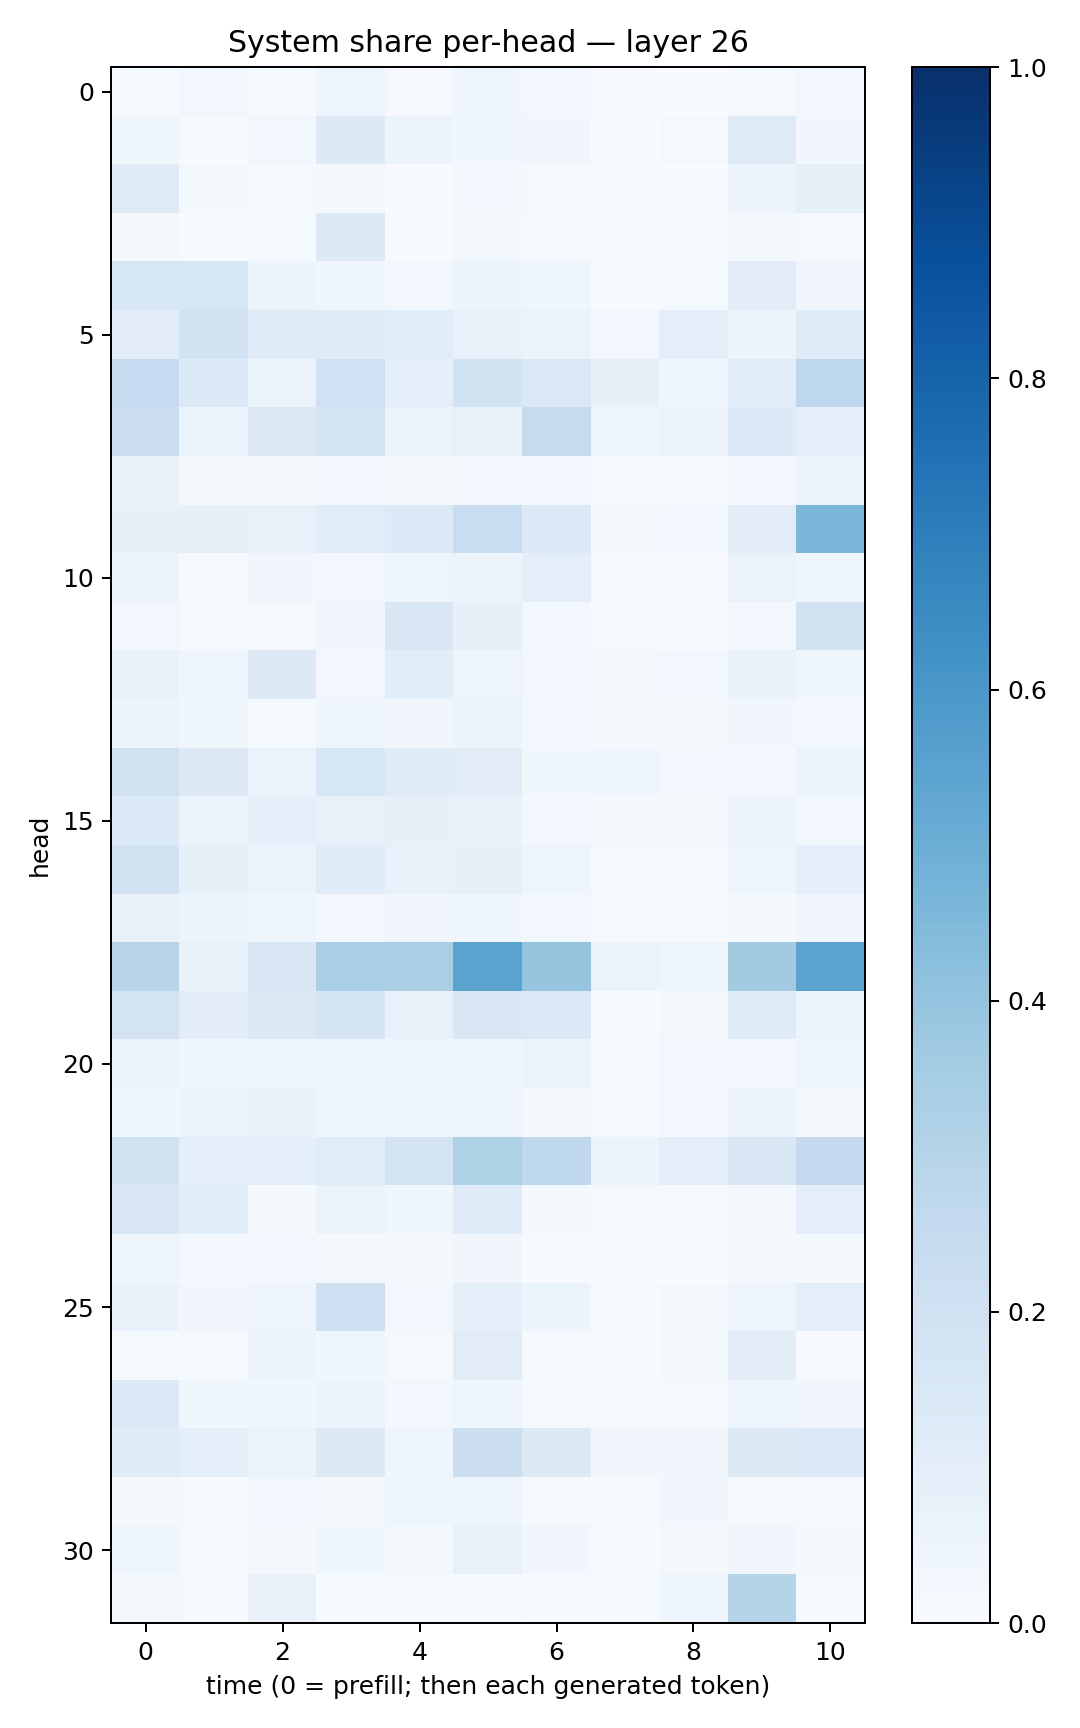

The data file committed next to this chart (first rows):
0.014830595, 0.028360354, 0.014880746, 0.041197892, 0.009586632, 0.03937443, 0.023902833, 0.005082314, 0.003602152, 0.014354629, 0.028843397
0.03597, 0.006465, 0.02564, 0.1273, 0.05337, 0.03695, 0.03153, 0.001581, 0.01217, 0.1249, 0.03297
0.1236, 0.01577, 0.01501, 0.01882, 0.003399, 0.0294, 0.01074, 0.003395, 0.00357, 0.05478, 0.08046
0.02267, 0.006483, 0.01215, 0.1291, 0.007775, 0.01962, 0.008388, 0.002969, 0.004422, 0.01624, 0.009906
0.1639, 0.1571, 0.05521, 0.04529, 0.02801, 0.05458, 0.0422, 0.00611, 0.014, 0.1112, 0.03208
0.1025, 0.1914, 0.1187, 0.1182, 0.1148, 0.07102, 0.06426, 0.02786, 0.09375, 0.06026, 0.1218
0.2466, 0.1348, 0.06472, 0.201, 0.0903, 0.1932, 0.1468, 0.08468, 0.04201, 0.1157, 0.2749
0.2243, 0.06615, 0.1273, 0.1669, 0.06393, 0.07044, 0.2426, 0.04637, 0.05628, 0.1342, 0.09377
0.06716, 0.01874, 0.01913, 0.02802, 0.0201, 0.02374, 0.02593, 0.005478, 0.008267, 0.02914, 0.06303
0.08073, 0.08009, 0.07752, 0.117, 0.1361, 0.2339, 0.137, 0.01869, 0.02368, 0.105, 0.4583
0.05585, 0.01404, 0.034, 0.0266, 0.04771, 0.0555, 0.0983, 0.006151, 0.008987, 0.06477, 0.04563
0.02979, 0.00992, 0.013, 0.03179, 0.149, 0.08117, 0.02778, 0.005162, 0.005021, 0.02717, 0.1881
0.07194, 0.04618, 0.1305, 0.02966, 0.1081, 0.0495, 0.02414, 0.02124, 0.02621, 0.06936, 0.0367
0.0538, 0.03621, 0.01321, 0.04131, 0.03399, 0.06031, 0.02601, 0.01715, 0.02226, 0.03137, 0.0309
0.1987, 0.13, 0.06587, 0.1592, 0.1173, 0.1114, 0.03678, 0.04034, 0.02969, 0.0307, 0.06384
0.1353, 0.05191, 0.08874, 0.0735, 0.08177, 0.07795, 0.03091, 0.02283, 0.01884, 0.05825, 0.0255
0.1883, 0.08477, 0.06487, 0.1206, 0.07502, 0.08265, 0.05046, 0.01514, 0.008727, 0.03967, 0.09276
0.07339, 0.05131, 0.04133, 0.03084, 0.03411, 0.03965, 0.02716, 0.005153, 0.006062, 0.02071, 0.03248
0.2957, 0.07798, 0.15, 0.3362, 0.3386, 0.5478, 0.3981, 0.06344, 0.05002, 0.3599, 0.5437
0.1804, 0.1028, 0.1293, 0.1717, 0.07478, 0.1489, 0.1383, 0.0076, 0.01881, 0.1199, 0.05426
0.05443, 0.03999, 0.04215, 0.05034, 0.04235, 0.04139, 0.06363, 0.01138, 0.02344, 0.02856, 0.0402
0.03651, 0.05205, 0.06708, 0.04094, 0.04223, 0.046, 0.02286, 0.01391, 0.02815, 0.05505, 0.01941
0.1945, 0.09136, 0.09086, 0.1168, 0.1833, 0.3218, 0.2707, 0.05295, 0.09731, 0.1487, 0.2518
0.1506, 0.1083, 0.02249, 0.06353, 0.03693, 0.1199, 0.02002, 0.008263, 0.007807, 0.0234, 0.09828
0.03947, 0.02651, 0.02402, 0.02235, 0.02289, 0.03209, 0.006463, 0.001368, 0.001967, 0.01869, 0.01563
0.06987, 0.03211, 0.05032, 0.2061, 0.02489, 0.08739, 0.05334, 0.007031, 0.01814, 0.04846, 0.09818
0.01433, 0.01196, 0.05794, 0.04207, 0.008498, 0.1105, 0.01026, 0.006572, 0.01607, 0.1043, 0.00943
0.1361, 0.03518, 0.04005, 0.0542, 0.02804, 0.04601, 0.01323, 0.008955, 0.01029, 0.04414, 0.03221
0.1182, 0.0898, 0.0658, 0.1266, 0.04395, 0.2167, 0.1258, 0.03385, 0.03215, 0.1287, 0.1329
0.02018, 0.008215, 0.02789, 0.01873, 0.04504, 0.04844, 0.01489, 0.006208, 0.03127, 0.009054, 0.009696
0.0411, 0.009145, 0.01749, 0.03743, 0.01702, 0.07387, 0.03159, 0.004751, 0.01652, 0.03402, 0.02303
0.01823, 0.008986, 0.07644, 0.01229, 0.006311, 0.007755, 0.009277, 0.009459, 0.04455, 0.3001, 0.004521
